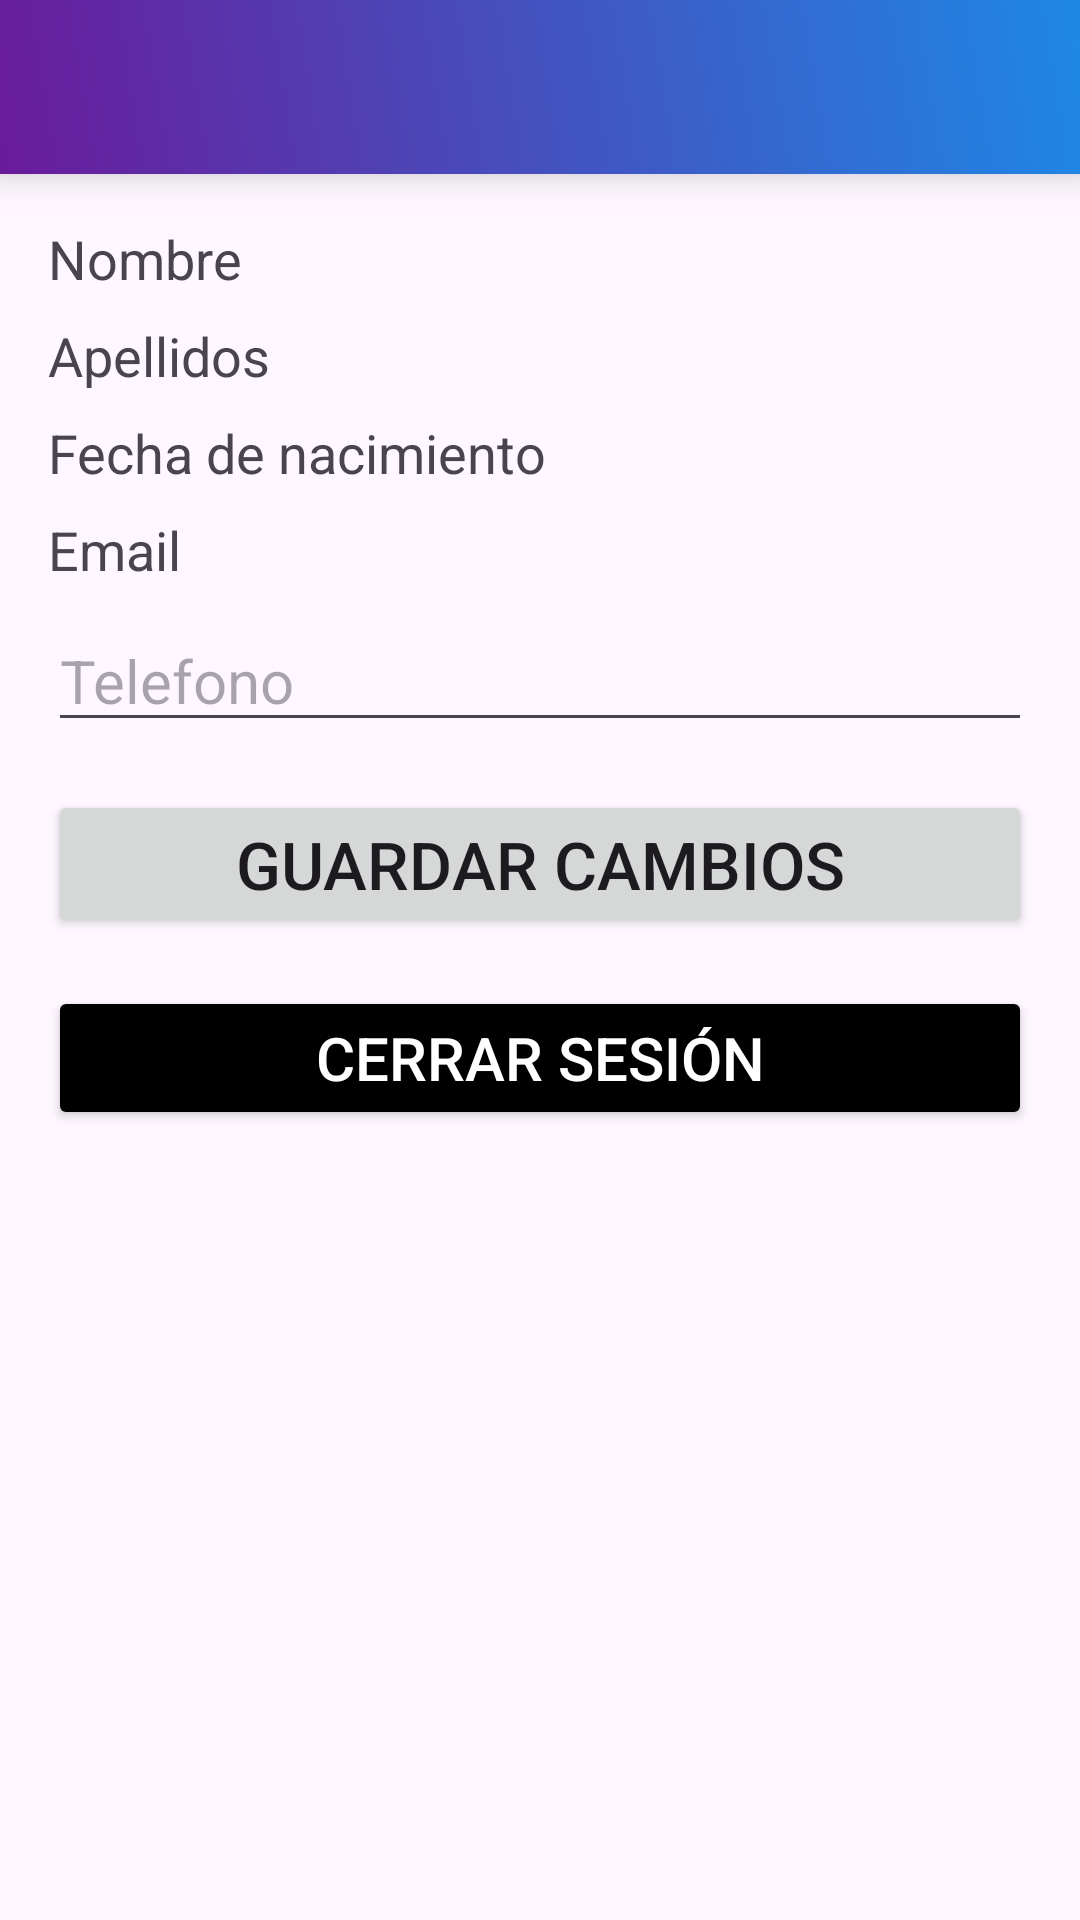

Layout XML and referenced resources for this Android screen:
<!-- AndroidManifest.xml: application theme Theme.GSTI -->
<!-- res/layout/activity_info_personal.xml -->
<LinearLayout
    xmlns:android="http://schemas.android.com/apk/res/android"
    android:layout_width="match_parent"
    android:layout_height="match_parent"
    android:orientation="vertical">

    
    <include
        layout="@menu/toolbar" />

    
    <ScrollView
        android:layout_width="match_parent"
        android:layout_height="match_parent"
        android:padding="16dp">

        <LinearLayout
            android:layout_width="match_parent"
            android:layout_height="wrap_content"
            android:orientation="vertical">

            <TextView
                android:id="@+id/nameTextView"
                android:layout_width="wrap_content"
                android:layout_height="wrap_content"
                android:text="@string/name"
                android:textSize="18sp"
                android:layout_marginBottom="8dp" />

            <TextView
                android:id="@+id/surnameTextView"
                android:layout_width="wrap_content"
                android:layout_height="wrap_content"
                android:text="@string/surname"
                android:textSize="18sp"
                android:layout_marginBottom="8dp" />

            <TextView
                android:id="@+id/birthdayTextView"
                android:layout_width="wrap_content"
                android:layout_height="wrap_content"
                android:text="@string/birthday"
                android:textSize="18sp"
                android:layout_marginBottom="8dp" />

            <TextView
                android:id="@+id/emailTextView"
                android:layout_width="wrap_content"
                android:layout_height="wrap_content"
                android:text="@string/email"
                android:textSize="18sp"
                android:layout_marginBottom="8dp" />

            <EditText
                android:id="@+id/phoneEditText"
                android:layout_width="match_parent"
                android:layout_height="wrap_content"
                android:hint="@string/phone_hint"
                android:inputType="phone"
                android:textSize="20sp"
                android:layout_marginBottom="16dp" />

            <Button
                android:id="@+id/saveButton"
                android:layout_width="match_parent"
                android:layout_height="wrap_content"
                android:text="@string/save_changes"
                android:textSize="22sp" />

            
            <Button
                android:id="@+id/logoutButton"
                android:layout_width="match_parent"
                android:layout_height="wrap_content"
                android:text="@string/logout"
                android:textSize="20sp"
                android:layout_marginTop="16dp"
                android:backgroundTint="@color/black"
                android:textColor="#FFFFFF" />

        </LinearLayout>
    </ScrollView>
</LinearLayout>
<!-- resources referenced by this layout -->
<resources>
  <color name="black">#FF000000</color>
  <string name="birthday">Fecha de nacimiento</string>
  <string name="email">Email</string>
  <string name="logout">Cerrar Sesión</string>
  <string name="name">Nombre</string>
  <string name="phone_hint">Telefono</string>
  <string name="save_changes">Guardar Cambios</string>
  <string name="surname">Apellidos</string>
  <style name="Theme.GSTI" parent="Base.Theme.GSTI" />
  <style name="Base.Theme.GSTI" parent="Theme.Material3.DayNight.NoActionBar">
          
          
      </style>
</resources>
